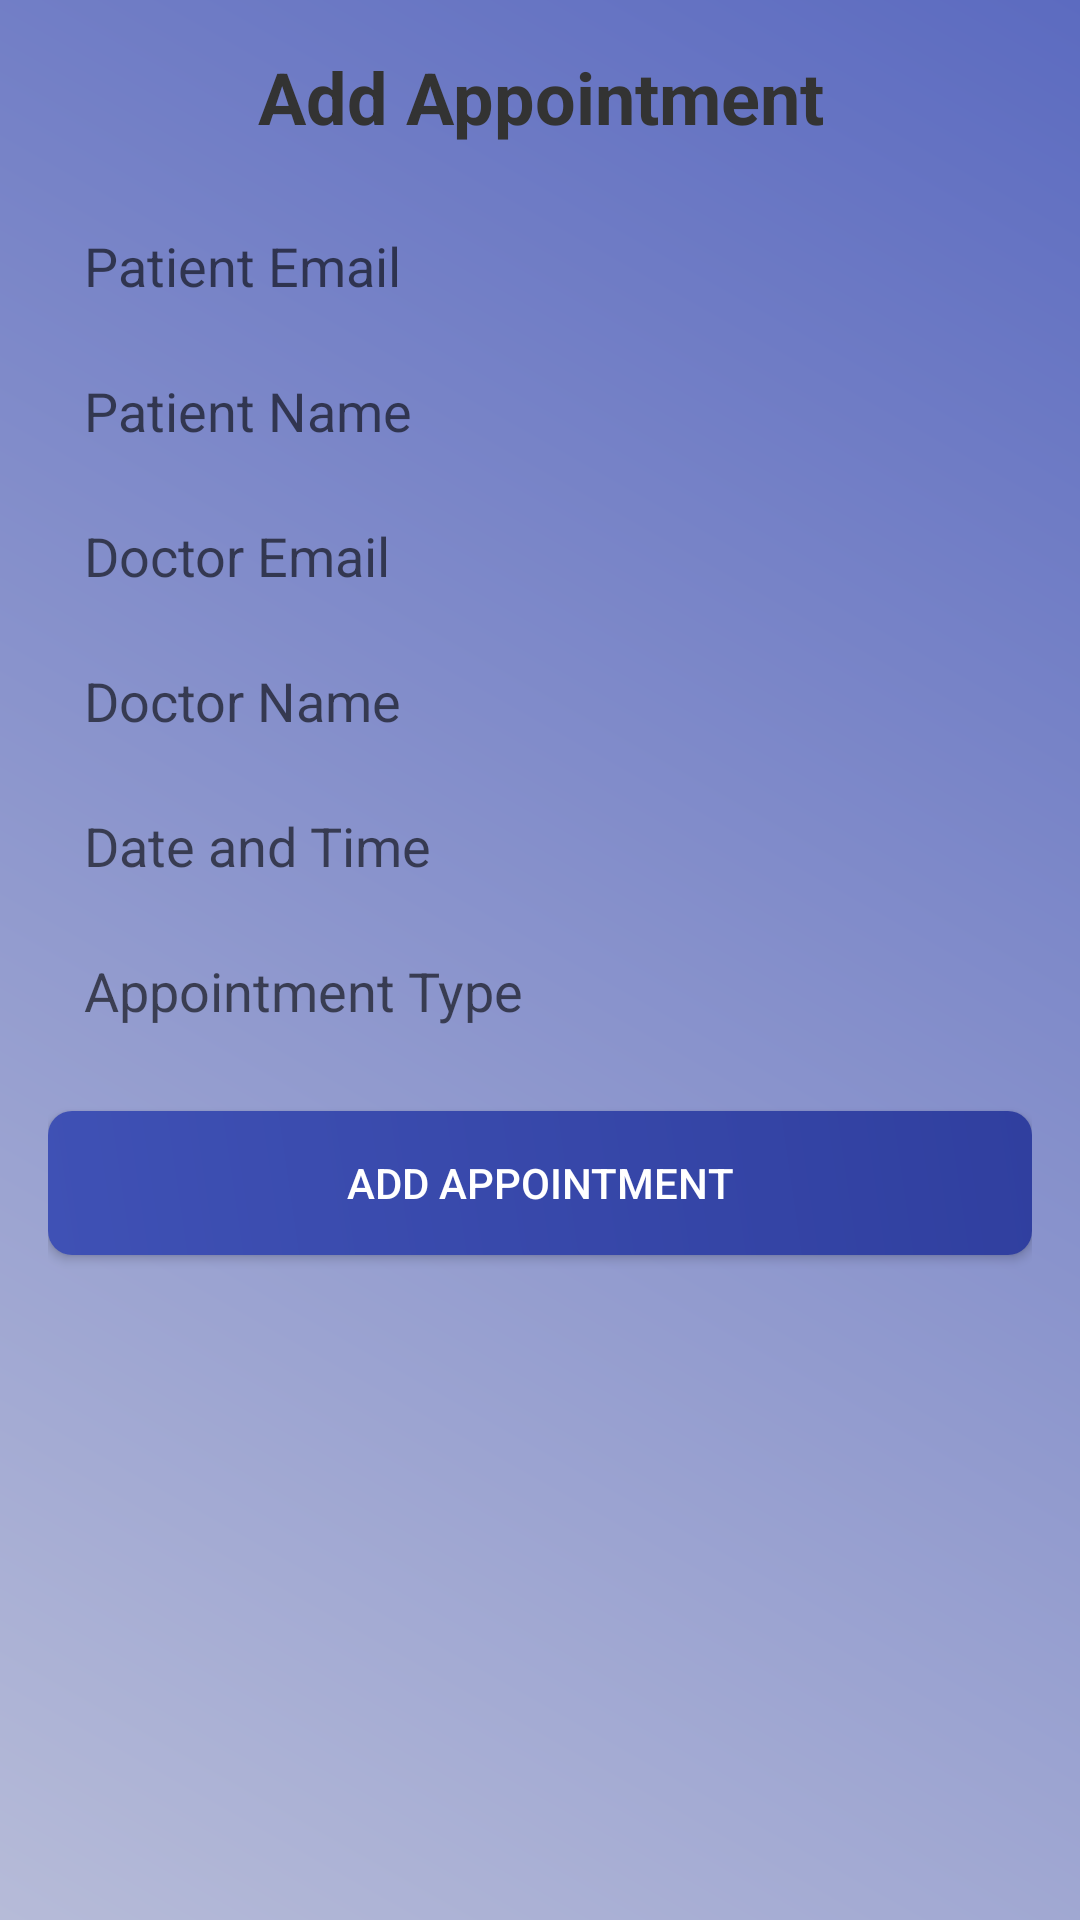

The Android layout XML behind this screen, and the referenced resources:
<!-- AndroidManifest.xml: application theme Theme.AppCompat.Light.NoActionBar -->
<!-- res/layout/activity_patient_appointments.xml -->
<?xml version="1.0" encoding="utf-8"?>
<androidx.constraintlayout.widget.ConstraintLayout xmlns:android="http://schemas.android.com/apk/res/android"
    xmlns:app="http://schemas.android.com/apk/res-auto"
    xmlns:tools="http://schemas.android.com/tools"
    android:layout_width="match_parent"
    android:layout_height="match_parent"
    android:background="@drawable/background_gradient"
    android:padding="16dp"
    tools:context=".AppointementActivity">

    <TextView
        android:id="@+id/title"
        android:layout_width="0dp"
        android:layout_height="wrap_content"
        android:text="Add Appointment"
        android:textSize="24sp"
        android:textStyle="bold"
        android:textColor="#333"
        app:layout_constraintTop_toTopOf="parent"
        app:layout_constraintStart_toStartOf="parent"
        app:layout_constraintEnd_toEndOf="parent"
        android:gravity="center"
        android:paddingBottom="16dp" />

    <EditText
        android:id="@+id/editTextPatientId"
        android:layout_width="0dp"
        android:layout_height="wrap_content"
        android:hint="Patient Email"
        android:background="@drawable/rounded_edittext"
        android:padding="12dp"
        android:textColor="#333"
        android:inputType="none"
        android:focusable="false"
        android:clickable="false"
        app:layout_constraintTop_toBottomOf="@+id/title"
        app:layout_constraintStart_toStartOf="parent"
        app:layout_constraintEnd_toEndOf="parent"
        android:layout_marginBottom="12dp" />

    <EditText
        android:id="@+id/editTextPatientName"
        android:layout_width="0dp"
        android:layout_height="wrap_content"
        android:hint="Patient Name"
        android:background="@drawable/rounded_edittext"
        android:padding="12dp"
        android:textColor="#333"
        android:inputType="none"
        android:focusable="false"
        android:clickable="false"
        app:layout_constraintTop_toBottomOf="@+id/editTextPatientId"
        app:layout_constraintStart_toStartOf="parent"
        app:layout_constraintEnd_toEndOf="parent"
        android:layout_marginBottom="12dp" />

    <EditText
        android:id="@+id/editTextDoctorId"
        android:layout_width="0dp"
        android:layout_height="wrap_content"
        android:hint="Doctor Email"
        android:background="@drawable/rounded_edittext"
        android:padding="12dp"
        android:textColor="#333"
        app:layout_constraintTop_toBottomOf="@+id/editTextPatientName"
        app:layout_constraintStart_toStartOf="parent"
        app:layout_constraintEnd_toEndOf="parent"
        android:layout_marginBottom="12dp" />

    <EditText
        android:id="@+id/editTextDoctorName"
        android:layout_width="0dp"
        android:layout_height="wrap_content"
        android:hint="Doctor Name"
        android:background="@drawable/rounded_edittext"
        android:padding="12dp"
        android:textColor="#333"
        app:layout_constraintTop_toBottomOf="@+id/editTextDoctorId"
        app:layout_constraintStart_toStartOf="parent"
        app:layout_constraintEnd_toEndOf="parent"
        android:layout_marginBottom="12dp" />

    <EditText
        android:id="@+id/editTextDateTime"
        android:layout_width="0dp"
        android:layout_height="wrap_content"
        android:hint="Date and Time"
        android:background="@drawable/rounded_edittext"
        android:padding="12dp"
        android:textColor="#333"
        android:focusable="false"
        android:clickable="true"
        app:layout_constraintTop_toBottomOf="@+id/editTextDoctorName"
        app:layout_constraintStart_toStartOf="parent"
        app:layout_constraintEnd_toEndOf="parent"
        android:layout_marginBottom="12dp" />

    <EditText
        android:id="@+id/editTextAppointmentType"
        android:layout_width="0dp"
        android:layout_height="wrap_content"
        android:hint="Appointment Type"
        android:background="@drawable/rounded_edittext"
        android:padding="12dp"
        android:textColor="#333"
        app:layout_constraintTop_toBottomOf="@+id/editTextDateTime"
        app:layout_constraintStart_toStartOf="parent"
        app:layout_constraintEnd_toEndOf="parent"
        android:layout_marginBottom="12dp" />

    <Button
        android:id="@+id/buttonSubmit"
        android:layout_width="0dp"
        android:layout_height="wrap_content"
        android:text="Add Appointment"
        android:background="@drawable/rounded_button_gradient"
        android:textColor="@color/button_selector"
        android:padding="12dp"
        app:layout_constraintTop_toBottomOf="@+id/editTextAppointmentType"
        app:layout_constraintStart_toStartOf="parent"
        app:layout_constraintEnd_toEndOf="parent"
        android:layout_marginTop="16dp" />

</androidx.constraintlayout.widget.ConstraintLayout>
<!-- resources referenced by this layout -->
<resources>
  <!-- drawable background_gradient (drawable) -->
  <?xml version="1.0" encoding="utf-8"?>
  <shape xmlns:android="http://schemas.android.com/apk/res/android">
      <gradient
          android:startColor="#B6BBD8"
          android:endColor="#5C6BC0"
          android:angle="45"/>
  </shape>
  <!-- drawable rounded_button_gradient (drawable) -->
  <?xml version="1.0" encoding="utf-8"?>
  <shape xmlns:android="http://schemas.android.com/apk/res/android">
      <gradient
          android:startColor="#3F51B5"
          android:endColor="#303F9F"
          android:angle="45"/>
      <corners android:radius="8dp" />
      <padding android:left="12dp" android:top="12dp" android:right="12dp" android:bottom="12dp" />
  </shape>
</resources>
